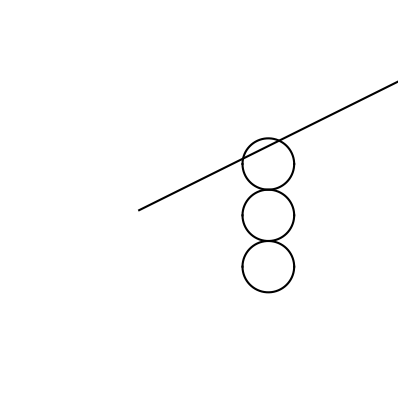

The script that saved this image:
# -*- coding: utf-8 -*-
"""
Created on Fri Jul 19 19:16:30 2024

[redacted]
"""
from math import *
import numpy as np
from matplotlib import pyplot

def circle(r,h,N):
#r is radius of circle
#h is x position of center of circle (k=0 always)
#N is number of subintervals
    circ_array = np.zeros(((2*N)+1,2))
    for x in range((2*N)+1):
        y = sqrt(abs((r**2)-(((((x/N)-r)-h)**2))))
        circ_array[x,0] = ((x/N)-r)
        circ_array[x,1] = y
    return circ_array

def ray(m,b,N,x0,xf):
    line_array = np.zeros((N,2))
    for i in range(N):
        s = abs(xf - x0) / N
        xi = x0 + i*s
        y = m*xi + b
        line_array[i,0] = xi
        line_array[i,1] = y
    return line_array

C = circle(1., 0., 1000)
R = ray(0.5, 2.2, 1000, 0., 20.)

fig = pyplot.figure(figsize=(5,5))
min = -5
max = 10
ax = pyplot.axis(xmin=min,xmax=max,ymin=min,ymax=max)
ax = pyplot.axis(False)

shift = np.ones(np.shape(C))
circCenter = 5.
xShift = circCenter*shift[...,1]
topHemi_X = C[...,0] + xShift
botHemi_X = C[...,0] + xShift
#plot n vertically shifted copies of original circle
for n in range(3):
    copy = 2*n*shift[...,1]
    topHemi_Y = C[...,1] + copy
    botHemi_Y = np.negative(C[...,1]) + copy
    circles = pyplot.plot(topHemi_X, topHemi_Y, botHemi_X, botHemi_Y)
    pyplot.setp(circles, color='0')
    
rays = pyplot.plot(R[...,0], R[...,1], 'b')
pyplot.setp(rays, color='0')
